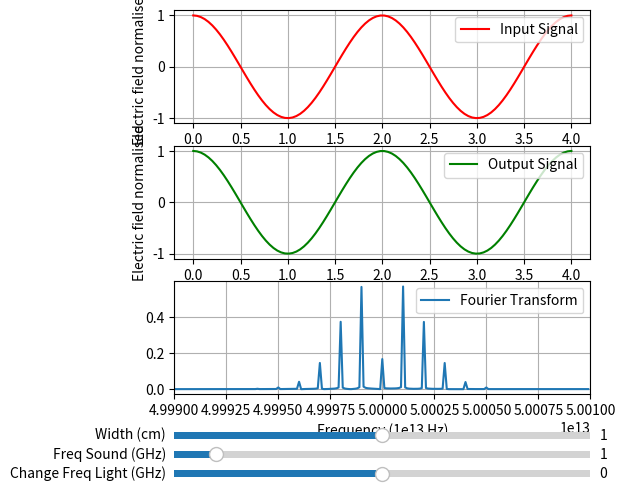

Recreate this plot in Python.
#%%
import numpy as np
import matplotlib.pyplot as pl
from matplotlib.widgets import Slider
from scipy.fft import fft, fftfreq

def input(t, f_l):
    f = np.cos(-2*np.pi*f_l*t)
    return f

def output(x, f_l, f_s, W, A):
    f = np.cos( A*W*2*np.pi*f_s*np.sin(2*np.pi*f_s*x) - (2*np.pi*f_l*x) )
    return f

a = 10
c = 3e8
f_l0 = 0.5e14
f_s0 = 1e9
W0 = 0.01
N = int(1e6)
T = 1.0/(2*(f_l0+10*f_s0))

x = np.linspace(0.0,T*N,N,endpoint=False)
signal = output(x, f_l0, f_s0, W0, a/c)
ft = 2.0/N * np.abs(fft(signal)[0:N//2])
v = fftfreq(N,T)[0:N//2]

fig, ax = pl.subplots(nrows=3, ncols=1, sharex=False, sharey=False)
pl.subplots_adjust( left =0.25, bottom = 0.2, top = 1 )

t=np.linspace(0,2/f_l0,100)
linput, = ax[0].plot(t,input(t,f_l0), label = 'Input Signal', color = 'red')
lsignal, = ax[1].plot(t,output(t, f_l0, f_s0, W0, a/c), label = 'Output Signal', color = 'green')
lftrans, = ax[2].plot(v, ft, label = 'Fourier Transform')

ax[2].set_xlim((f_l0-10*f_s0, f_l0+10*f_s0))
ax[2].set(xlabel = 'Frequency (1e13 Hz)')
ax[1].set(xlabel = 'time (1e-14 sec)', ylabel = 'Electric field normalised')
ax[0].set(ylabel = 'Electric field normalised')
for i in range(3):
    ax[i].grid()
    ax[i].legend(loc = 'upper right')

axcolor = 'lightgoldenrodyellow'
axdfreqL = pl.axes([0.25, 0.02, 0.65, 0.03], facecolor=axcolor)
axfreqS = pl.axes([0.25, 0.06, 0.65, 0.03], facecolor=axcolor)
axWidth = pl.axes([0.25, 0.10, 0.65, 0.03], facecolor=axcolor)

sdfreqL = Slider(axdfreqL, 'Change Freq Light (GHz)', -5, 5, valinit=0)
sfreqS = Slider(axfreqS, 'Freq Sound (GHz)', 0, 10.0, valinit=1)
sWidth = Slider(axWidth, 'Width (cm)', 0, 2.0, valinit=1)

def update(val):
    f_l = sdfreqL.val*f_s0+f_l0
    f_s = sfreqS.val*f_s0
    W = sWidth.val*W0

    T = 1.0/(2*(f_l+10*f_s))

    x = np.linspace(0.0,T*N,N,endpoint=False)
    signal = output(x, f_l, f_s, W, a/c)
    ft = 2.0/N * np.abs(fft(signal)[0:N//2])
    v = fftfreq(N,T)[0:N//2]

    linput.set_ydata(input(t,f_l))
    lsignal.set_ydata(output(t, f_l, f_s, W, a/c))
    lftrans.set_ydata(ft)
    lftrans.set_xdata(v)
    fig.canvas.draw_idle()


sdfreqL.on_changed(update)
sfreqS.on_changed(update)
sWidth.on_changed(update)

pl.show()